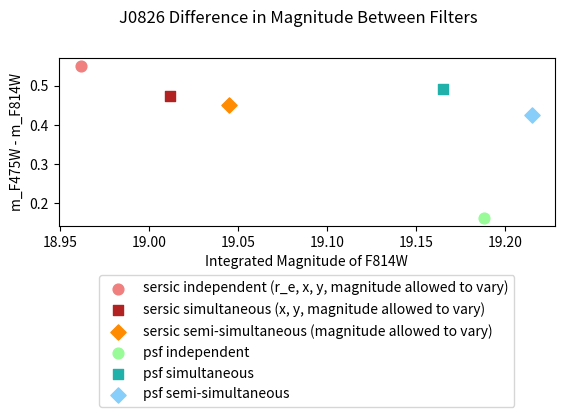

Recreate this plot in Python.
#This is a program to plot the magnitiude of different models for the J0826 galaxy

import os
import matplotlib.pyplot as plt
from matplotlib.backends.backend_pdf import PdfPages

#sersic values:
#These values are from independant trials for each filter
m_F475W_indep_s = 19.514
m_F814W_indep_s = 18.962

#These values are from galfitm where x and y values are allowed to be different between filters
m_F475W_simul_s = 19.485 
m_F814W_simul_s = 19.012

#These values are from galfitm where x and y positions must remain constant
m_F475W_simul2_s = 19.497
m_F814W_simul2_s = 19.045

m_diff_s = [(m_F475W_indep_s - m_F814W_indep_s), (m_F475W_simul_s - m_F814W_simul_s), (m_F475W_simul2_s - m_F814W_simul2_s)]
F814W_s = [m_F814W_indep_s, m_F814W_simul_s, m_F814W_simul2_s]

#psf values:
#These values are from independant trials for each filter
m_F475W_indep_p = 19.349
m_F814W_indep_p = 19.188

#These values are from galfitm where x and y values are allowed to be different between filters
m_F475W_simul_p = 19.656 
m_F814W_simul_p = 19.165

#These values are from galfitm where x and y positions must remain constant
m_F475W_simul2_p = 19.640
m_F814W_simul2_p = 19.215

m_diff_p = [(m_F475W_indep_p - m_F814W_indep_p), (m_F475W_simul_p - m_F814W_simul_p), (m_F475W_simul2_p - m_F814W_simul2_p)]
F814W_p = [m_F814W_indep_p, m_F814W_simul_p, m_F814W_simul2_p]

with PdfPages('kv_m_J0826_plot.pdf') as pdf:
    fig = plt.figure()
    plt.suptitle('J0826 Difference in Magnitude Between Filters')
    ax = fig.add_subplot(2,1,1)
    plt.xlabel('Integrated Magnitude of F814W')
    plt.ylabel('m_F475W - m_F814W')
##    plt.scatter(F814W_s, m_diff_s, label = 'sersic')
##    plt.scatter(F814W_p, m_diff_p, label = 'psf')
##    plt.legend(loc=3)
    labels = ['sersic independent (r_e, x, y, magnitude allowed to vary)', 'sersic simultaneous (x, y, magnitude allowed to vary)', 'sersic semi-simultaneous (magnitude allowed to vary)', 'psf independent', 'psf simultaneous', 'psf semi-simultaneous']
    colors = ['lightcoral', 'firebrick', 'darkorange', 'palegreen', 'lightseagreen', 'lightskyblue']
    marker = ['o', 's', 'D', 'o', 's', 'D']
    for i in range(0,6):
        if i < 3:
            plt.scatter(F814W_s[i],m_diff_s[i],s = 60, label = labels[i], color = colors[i], marker = marker[i])
        if i >= 3:
            plt.scatter(F814W_p[i-3],m_diff_p[i-3],s = 60, label = labels[i], color = colors[i], marker = marker[i])
    plt.legend(loc=9, bbox_to_anchor=(0.5, -0.25))


    pdf.savefig(dpi=1000)
    plt.close()

os.system('open %s &' % 'kv_m_J0826_plot.pdf')

#on plot, values go from left to right as follows: indep, simul, simul2
